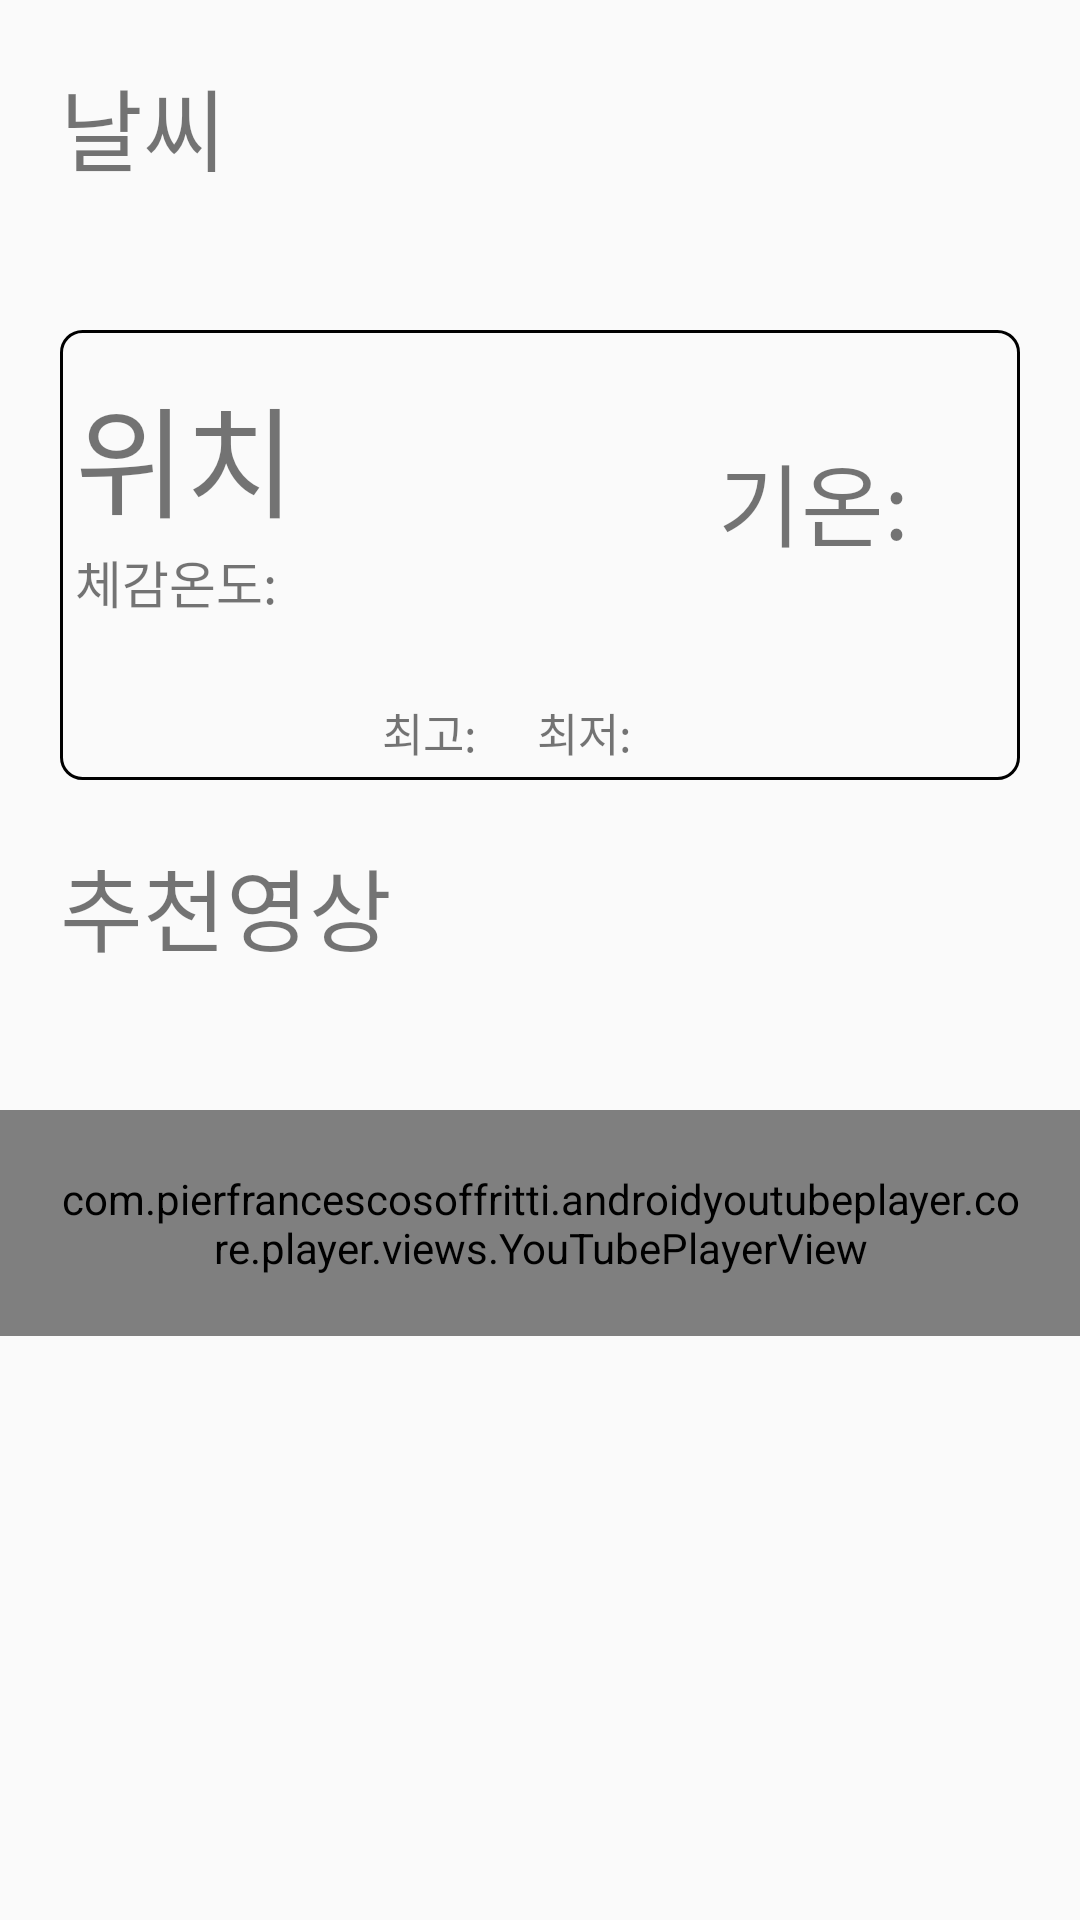

Layout XML and referenced resources for this Android screen:
<!-- AndroidManifest.xml: application theme Theme.Health_App -->
<!-- res/layout/fragment_home.xml -->
<?xml version="1.0" encoding="utf-8"?>
<LinearLayout xmlns:android="http://schemas.android.com/apk/res/android"
    xmlns:tools="http://schemas.android.com/tools"
    android:layout_width="match_parent"
    android:layout_height="match_parent"
    xmlns:app="http://schemas.android.com/apk/res-auto"
    android:orientation="vertical"
    tools:context=".HomeFragment">


    <TextView
        android:layout_marginTop="20dp"
        android:layout_width="match_parent"
        android:layout_height="70dp"
        android:text="날씨"
        android:fontFamily="@font/notosans_bold"
        android:layout_marginLeft="20dp"
        android:textSize="30dp"/>

    <LinearLayout
        android:layout_width="match_parent"
        android:layout_height="wrap_content"
        android:background="@drawable/border"
        android:layout_margin="20dp"
        android:orientation="vertical">

        <ImageButton
            android:layout_marginTop="8dp"
            android:layout_marginLeft="330dp"
            android:id="@+id/imageButton"
            android:layout_width="wrap_content"
            android:layout_height="wrap_content"
            android:maxHeight="20dp"
            android:maxWidth="20dp"
            android:adjustViewBounds="true"
            android:scaleType="fitCenter"
            android:background="@android:color/transparent"
            android:src="@drawable/refresh" />

        <RelativeLayout
            android:layout_width="match_parent"
            android:layout_height="match_parent">

        <TextView
            android:id="@+id/text1"
            android:layout_width="wrap_content"
            android:layout_height="wrap_content"
            android:fontFamily="@font/notosans_bold"

            android:text="위치"
            android:textSize="40sp" />
            <ImageView
                android:id="@+id/weather"
                android:layout_width="100dp"
                android:layout_height="100dp"
                android:layout_marginTop="10dp"
                android:src="@drawable/sun"
                android:layout_toStartOf="@+id/tvTemp"
                />

        <TextView
            android:id="@+id/tvTemp"
            android:layout_width="wrap_content"
            android:layout_height="wrap_content"
            android:layout_gravity="center_horizontal"
            android:layout_alignParentRight="true"
            android:layout_alignTop="@+id/weather"
            android:fontFamily="@font/notosans_bold"
            android:layout_marginRight="20dp"
            android:padding="12dp"
            android:text="기온:"
            android:textSize="30sp" />
        <TextView
            android:id="@+id/tvTempHi"
            android:layout_width="wrap_content"
            android:layout_height="wrap_content"
            android:text="최고:"
            android:textSize="15dp"
            android:layout_alignLeft="@+id/weather"
            android:layout_below="@+id/weather"
            android:fontFamily="@font/notosans_bold"
            />
        <TextView
            android:id="@+id/tvTempLo"
            android:layout_width="wrap_content"
            android:layout_height="wrap_content"

            android:text="최저:"
            android:layout_marginLeft="20dp"
            android:textSize="15dp"
            android:layout_below="@id/weather"
            android:layout_alignParentRight="true"
            android:layout_toRightOf="@id/tvTempHi"
            android:fontFamily="@font/notosans_bold"
            />



        <TextView
            android:id="@+id/tvFeel"
            android:layout_below="@+id/text1"
            android:layout_width="wrap_content"
            android:layout_height="wrap_content"
            android:fontFamily="@font/notosans_bold"

            android:textSize="17dp"
            android:text="체감온도:"/>

        </RelativeLayout>
    </LinearLayout>

    <TextView
        android:layout_width="match_parent"
        android:layout_height="70dp"
        android:text="추천영상"
        android:fontFamily="@font/notosans_bold"
        android:layout_marginLeft="20dp"
        android:textSize="30dp"/>
    <LinearLayout
        android:layout_marginTop="20dp"
        android:layout_width="match_parent"
        android:layout_height="wrap_content">

        <com.pierfrancescosoffritti.androidyoutubeplayer.core.player.views.YouTubePlayerView
            android:id="@+id/youtube_player_view"
            android:layout_width="match_parent"
            android:layout_height="wrap_content"
            android:padding="20dp"
            app:videoId="Hx8Lc_0hUaI"
            app:autoPlay="false"
             />


    </LinearLayout>

</LinearLayout>
<!-- resources referenced by this layout -->
<resources>
  <!-- drawable border (drawable) -->
  <?xml version="1.0" encoding="utf-8"?>
  <shape xmlns:android="http://schemas.android.com/apk/res/android"
      android:shape="rectangle">
      <solid android:color="@android:color/transparent"/>
      <stroke
          android:width="1dp"
          android:color="#000000"/>
      <padding
          android:bottom="5dp"
          android:left="5dp"
          android:right="5dp"
          android:top="5dp"/>
      <corners
          android:bottomLeftRadius="7dp"
          android:bottomRightRadius="7dp"
          android:topLeftRadius="7dp"
          android:topRightRadius="7dp"/>
  </shape>
  <style name="Theme.Health_App" parent="Theme.AppCompat.Light">
          
  
  
          <item name="colorPrimary">@color/purple_500</item>
          <item name="colorPrimaryVariant">@color/purple_700</item>
          <item name="colorOnPrimary">@color/white</item>
          
          <item name="colorSecondary">@color/teal_200</item>
          <item name="colorSecondaryVariant">@color/teal_700</item>
          <item name="colorOnSecondary">@color/black</item>
          
          <item name="android:statusBarColor" tools:targetApi="l">?attr/colorPrimaryVariant</item>
          
  
          <item name="windowActionBar">false</item>
          <item name="windowNoTitle">true</item>
      </style>
  <!-- not gathered from this repository: default colours our renderer supplied (Android Studio template values) -->
  <color name="purple_500">#FF6200EE</color>
  <color name="purple_700">#FF3700B3</color>
  <color name="teal_200">#FF03DAC5</color>
  <color name="teal_700">#FF018786</color>
  <color name="black">#FF000000</color>
  <color name="white">#FFFFFFFF</color>
</resources>
